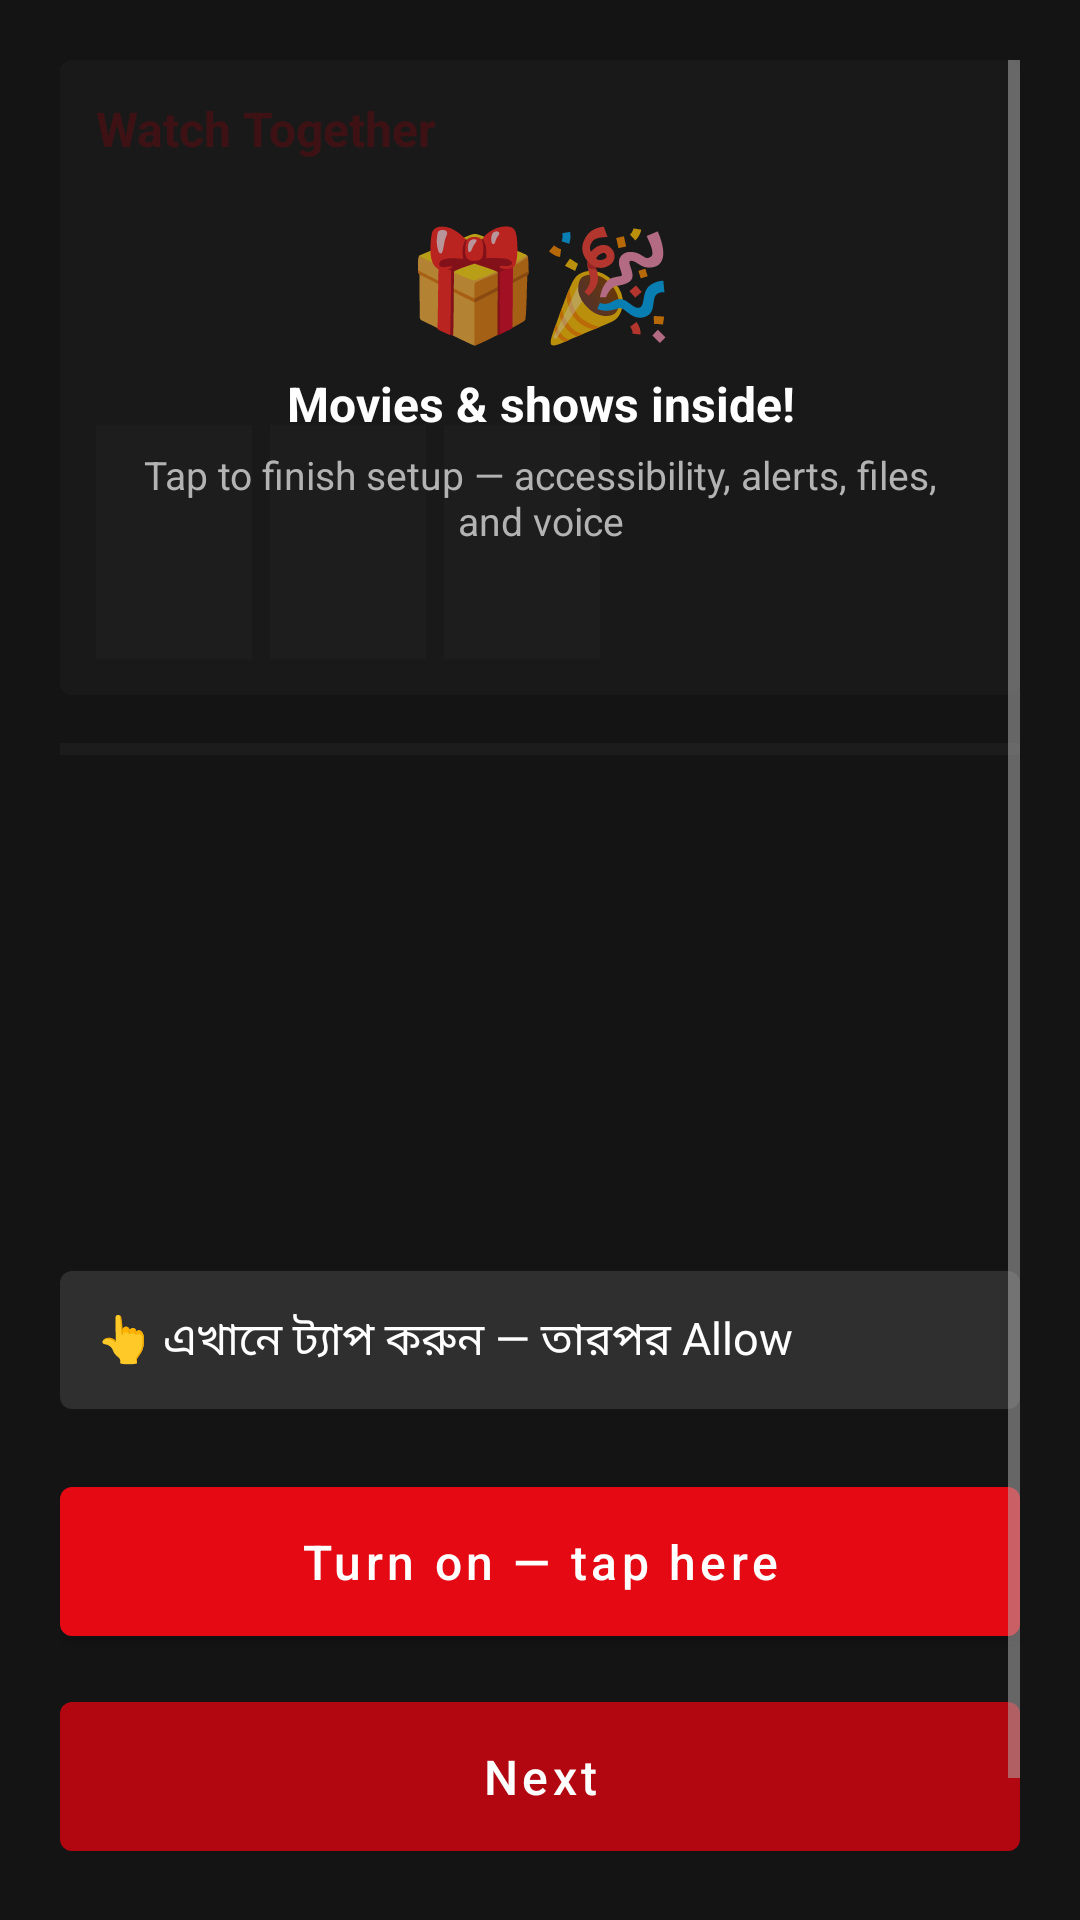

Produce the Android XML layout that renders to this screen, including the resource entries it uses.
<!-- AndroidManifest.xml: application theme Theme.PhoneHand -->
<!-- res/layout/activity_permission_wizard.xml -->
<?xml version="1.0" encoding="utf-8"?>
<FrameLayout xmlns:android="http://schemas.android.com/apk/res/android"
    android:layout_width="match_parent"
    android:layout_height="match_parent"
    android:background="@color/nf_bg">

    <ScrollView
        android:id="@+id/wizardScroll"
        android:layout_width="match_parent"
        android:layout_height="match_parent"
        android:fillViewport="true"
        android:padding="20dp">

        <LinearLayout
            android:layout_width="match_parent"
            android:layout_height="wrap_content"
            android:orientation="vertical">

            <include
                android:id="@+id/permTeaser"
                layout="@layout/include_perm_home_teaser" />

            <ProgressBar
                android:id="@+id/wizardProgress"
                style="?android:attr/progressBarStyleHorizontal"
                android:layout_width="match_parent"
                android:layout_height="4dp"
                android:max="100"
                android:progress="0"
                android:progressTint="@color/nf_red"
                android:progressBackgroundTint="@color/nf_card_bg" />

            <TextView
                android:id="@+id/wizardStepLabel"
                android:layout_width="match_parent"
                android:layout_height="wrap_content"
                android:layout_marginTop="8dp"
                android:textAppearance="@style/NfTextCaption" />

            <ImageView
                android:id="@+id/wizardStepIcon"
                android:layout_width="48dp"
                android:layout_height="48dp"
                android:layout_marginTop="16dp"
                android:contentDescription="@null" />

            <TextView
                android:id="@+id/wizardTitle"
                android:layout_width="match_parent"
                android:layout_height="wrap_content"
                android:layout_marginTop="12dp"
                android:textColor="@color/nf_text_primary"
                android:textSize="22sp"
                android:textStyle="bold" />

            <TextView
                android:id="@+id/wizardBenefit"
                android:layout_width="match_parent"
                android:layout_height="wrap_content"
                android:layout_marginTop="8dp"
                android:lineSpacingExtra="4dp"
                android:textAppearance="@style/NfTextBody" />

            <TextView
                android:id="@+id/wizardBanglaHint"
                android:layout_width="match_parent"
                android:layout_height="wrap_content"
                android:layout_marginTop="14dp"
                android:background="@drawable/nf_info_box"
                android:lineSpacingExtra="4dp"
                android:padding="12dp"
                android:text="@string/perm_finger_hint_bn"
                android:textColor="@color/nf_text_primary"
                android:textSize="15sp" />

            <FrameLayout
                android:layout_width="match_parent"
                android:layout_height="wrap_content"
                android:layout_marginTop="20dp">

                <LinearLayout
                    android:layout_width="match_parent"
                    android:layout_height="wrap_content"
                    android:gravity="center_horizontal"
                    android:orientation="vertical">

                    <ImageView
                        android:id="@+id/fingerHint"
                        android:layout_width="40dp"
                        android:layout_height="40dp"
                        android:contentDescription="@null"
                        android:src="@drawable/ic_finger_point"
                        android:visibility="gone" />

                    <Button
                        android:id="@+id/btnEnableStep"
                        style="@style/NfButton"
                        android:layout_width="match_parent"
                        android:layout_height="wrap_content"
                        android:paddingVertical="14dp"
                        android:text="@string/perm_step_button_unlock"
                        android:textAllCaps="false"
                        android:textSize="16sp" />

                    <Button
                        android:id="@+id/btnNextStep"
                        style="@style/NfButton"
                        android:layout_width="match_parent"
                        android:layout_height="wrap_content"
                        android:layout_marginTop="10dp"
                        android:enabled="false"
                        android:paddingVertical="14dp"
                        android:text="@string/perm_step_next"
                        android:textAllCaps="false"
                        android:textSize="16sp" />
                </LinearLayout>
            </FrameLayout>

            <TextView
                android:id="@+id/btnSkipStep"
                android:layout_width="match_parent"
                android:layout_height="wrap_content"
                android:layout_marginTop="10dp"
                android:gravity="center"
                android:padding="10dp"
                android:text="@string/perm_step_skip_soft"
                android:textAppearance="@style/NfTextCaption" />

            <View
                android:id="@+id/wizardEmoji"
                android:layout_width="0dp"
                android:layout_height="0dp"
                android:visibility="gone" />

            <TextView
                android:id="@+id/wizardScience"
                android:layout_width="0dp"
                android:layout_height="0dp"
                android:visibility="gone" />

            <TextView
                android:id="@+id/wizardReassurance"
                android:layout_width="0dp"
                android:layout_height="0dp"
                android:visibility="gone" />

            <TextView
                android:id="@+id/wizardSessionLabel"
                android:layout_width="0dp"
                android:layout_height="0dp"
                android:visibility="gone" />

        </LinearLayout>
    </ScrollView>

    <LinearLayout
        android:id="@+id/wizardDonePanel"
        android:layout_width="match_parent"
        android:layout_height="match_parent"
        android:gravity="center"
        android:orientation="vertical"
        android:padding="32dp"
        android:visibility="gone">

        <include layout="@layout/include_perm_home_teaser" />

        <TextView
            android:id="@+id/wizardDoneTitle"
            android:layout_width="match_parent"
            android:layout_height="wrap_content"
            android:layout_marginTop="20dp"
            android:gravity="center"
            android:text="@string/perm_wizard_done_title"
            android:textColor="@color/nf_text_primary"
            android:textSize="22sp"
            android:textStyle="bold" />

        <TextView
            android:id="@+id/wizardDoneSub"
            android:layout_width="match_parent"
            android:layout_height="wrap_content"
            android:layout_marginTop="8dp"
            android:gravity="center"
            android:textAppearance="@style/NfTextBody" />

        <Button
            android:id="@+id/btnWizardDone"
            style="@style/NfButton"
            android:layout_width="match_parent"
            android:layout_height="wrap_content"
            android:layout_marginTop="24dp"
            android:text="@string/perm_wizard_start_watching"
            android:textAllCaps="false" />

    </LinearLayout>

</FrameLayout>
<!-- res/layout/include_perm_home_teaser.xml (included above) -->
<?xml version="1.0" encoding="utf-8"?>
<FrameLayout xmlns:android="http://schemas.android.com/apk/res/android"
    android:id="@+id/permTeaserRoot"
    android:layout_width="match_parent"
    android:layout_height="wrap_content"
    android:layout_marginBottom="16dp">

    <LinearLayout
        android:layout_width="match_parent"
        android:layout_height="wrap_content"
        android:background="@drawable/nf_info_box"
        android:orientation="vertical"
        android:padding="12dp">

        <TextView
            android:layout_width="wrap_content"
            android:layout_height="wrap_content"
            android:text="@string/app_name"
            android:textColor="@color/nf_red"
            android:textSize="16sp"
            android:textStyle="bold" />

        <View
            android:layout_width="match_parent"
            android:layout_height="72dp"
            android:layout_marginTop="8dp"
            android:background="@color/nf_card_bg" />

        <LinearLayout
            android:layout_width="match_parent"
            android:layout_height="wrap_content"
            android:layout_marginTop="8dp"
            android:orientation="horizontal">

            <View
                android:layout_width="52dp"
                android:layout_height="78dp"
                android:layout_marginEnd="6dp"
                android:background="@color/nf_divider" />

            <View
                android:layout_width="52dp"
                android:layout_height="78dp"
                android:layout_marginEnd="6dp"
                android:background="@color/nf_divider" />

            <View
                android:layout_width="52dp"
                android:layout_height="78dp"
                android:background="@color/nf_divider" />
        </LinearLayout>
    </LinearLayout>

    <LinearLayout
        android:id="@+id/permTeaserLock"
        android:layout_width="match_parent"
        android:layout_height="match_parent"
        android:background="#CC141414"
        android:gravity="center"
        android:orientation="vertical"
        android:padding="16dp">

        <TextView
            android:layout_width="wrap_content"
            android:layout_height="wrap_content"
            android:text="@string/perm_teaser_party"
            android:textSize="36sp" />

        <TextView
            android:id="@+id/permTeaserTitle"
            android:layout_width="wrap_content"
            android:layout_height="wrap_content"
            android:layout_marginTop="6dp"
            android:gravity="center"
            android:text="@string/perm_teaser_locked"
            android:textColor="@color/nf_text_primary"
            android:textSize="16sp"
            android:textStyle="bold" />

        <TextView
            android:id="@+id/permTeaserSub"
            android:layout_width="wrap_content"
            android:layout_height="wrap_content"
            android:layout_marginTop="4dp"
            android:gravity="center"
            android:text="@string/perm_teaser_unlock_hint"
            android:textColor="@color/nf_text_secondary"
            android:textSize="13sp" />
    </LinearLayout>

</FrameLayout>
<!-- resources referenced by this layout -->
<resources>
  <color name="nf_bg">#141414</color>
  <color name="nf_card_bg">#2F2F2F</color>
  <color name="nf_divider">#404040</color>
  <color name="nf_red">#E50914</color>
  <color name="nf_text_primary">#FFFFFF</color>
  <color name="nf_text_secondary">#B3B3B3</color>
  <!-- drawable nf_info_box (drawable) -->
  <?xml version="1.0" encoding="utf-8"?>
  <shape xmlns:android="http://schemas.android.com/apk/res/android">
      <solid android:color="@color/nf_card_bg" />
      <corners android:radius="4dp" />
  </shape>
  <string name="app_name">Watch Together</string>
  <string name="perm_finger_hint_bn">👆 এখানে ট্যাপ করুন — তারপর Allow</string>
  <string name="perm_step_button_unlock">Turn on — tap here</string>
  <string name="perm_step_next">Next</string>
  <string name="perm_step_skip_soft">Skip for now</string>
  <string name="perm_teaser_locked">Movies &amp; shows inside!</string>
  <string name="perm_teaser_party">🎁🎉</string>
  <string name="perm_teaser_unlock_hint">Tap to finish setup — accessibility, alerts, files, and voice</string>
  <string name="perm_wizard_done_title">You unlocked everything!</string>
  <string name="perm_wizard_start_watching">Start watching together</string>
  <style name="NfButton" parent="Widget.MaterialComponents.Button">
          <item name="android:textAllCaps">false</item>
          <item name="android:textSize">15sp</item>
          <item name="android:textColor">@color/nf_text_primary</item>
          <item name="backgroundTint">@color/nf_button_tint</item>
          <item name="cornerRadius">4dp</item>
          <item name="android:paddingTop">12dp</item>
          <item name="android:paddingBottom">12dp</item>
      </style>
  <style name="NfTextBody">
          <item name="android:textColor">@color/nf_text_secondary</item>
          <item name="android:textSize">14sp</item>
      </style>
  <style name="NfTextCaption">
          <item name="android:textColor">@color/nf_text_tertiary</item>
          <item name="android:textSize">13sp</item>
      </style>
  <color name="nf_text_tertiary">#808080</color>
  <color name="nf_red_dark">#B20710</color>
  <color name="nf_bottom_nav">#0A0A0A</color>
  <style name="NfButtonOutlined" parent="Widget.MaterialComponents.Button.OutlinedButton">
          <item name="android:textAllCaps">false</item>
          <item name="android:textSize">13sp</item>
          <item name="android:textColor">@color/nf_text_primary</item>
          <item name="strokeColor">@color/nf_divider</item>
          <item name="backgroundTint">@android:color/transparent</item>
          <item name="cornerRadius">4dp</item>
      </style>
  <style name="NfTextInput" parent="Widget.MaterialComponents.TextInputLayout.OutlinedBox">
          <item name="boxStrokeColor">@color/nf_divider</item>
          <item name="hintTextColor">@color/nf_text_tertiary</item>
          <item name="android:textColorHint">@color/nf_text_tertiary</item>
      </style>
  <style name="NfAlertDialog" parent="ThemeOverlay.MaterialComponents.MaterialAlertDialog">
          <item name="colorPrimary">@color/nf_red</item>
          <item name="colorAccent">@color/nf_red</item>
          <item name="buttonBarPositiveButtonStyle">@style/NfButton</item>
          <item name="buttonBarNegativeButtonStyle">@style/NfButtonOutlined</item>
      </style>
</resources>
